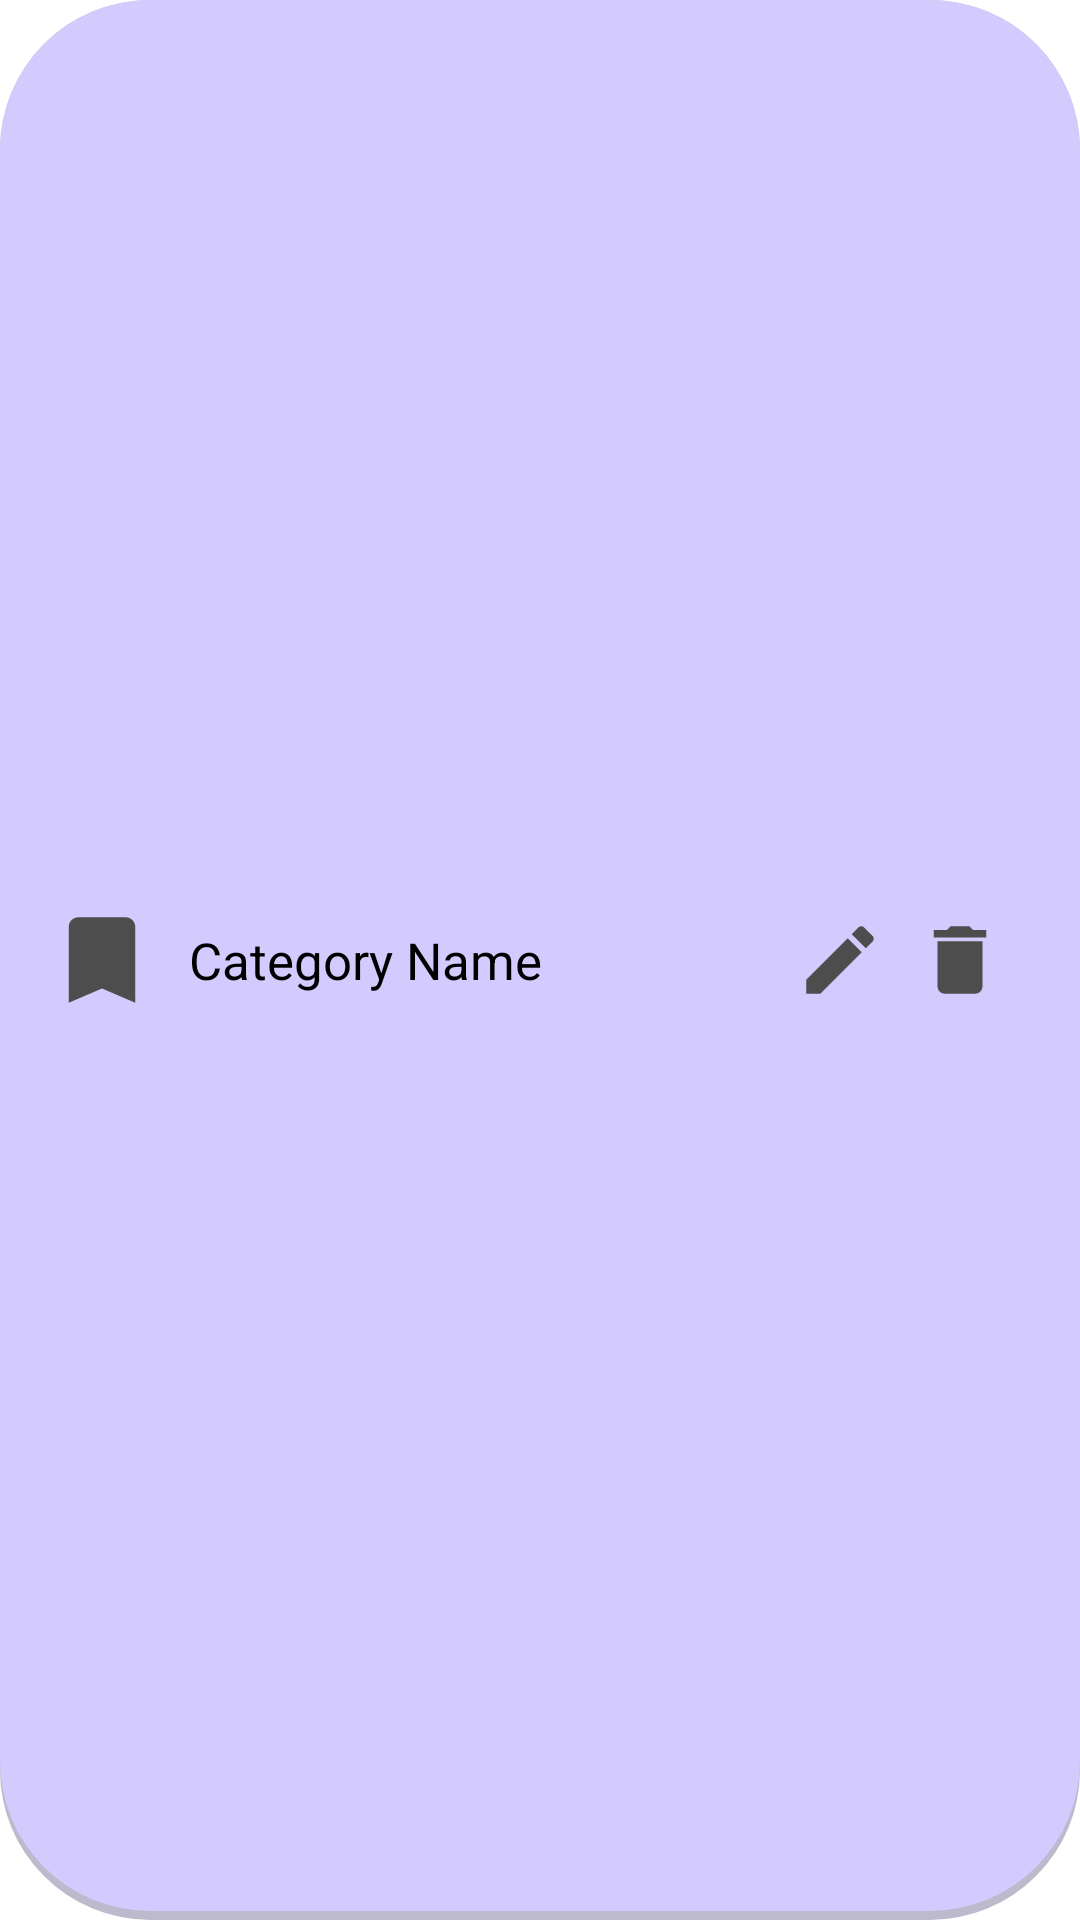

Android layout source for this screen:
<!-- AndroidManifest.xml: application theme Theme.MyPassword -->
<!-- res/layout/entry_category.xml -->
<?xml version="1.0" encoding="utf-8"?>
<LinearLayout xmlns:android="http://schemas.android.com/apk/res/android"
    android:layout_width="match_parent"
    android:layout_height="wrap_content"
    xmlns:app="http://schemas.android.com/apk/res-auto"
    xmlns:tools="http://schemas.android.com/tools"
    android:paddingVertical="10dp"
    android:paddingHorizontal="15dp"
    android:descendantFocusability="blocksDescendants"
    android:background="@drawable/rounded_categoryentry"
    android:gravity="center">

    <ImageView
        android:layout_width="wrap_content"
        android:layout_height="wrap_content"
        app:srcCompat="@drawable/ic_bookmark"
        tools:layout_editor_absoluteX="39dp"
        tools:layout_editor_absoluteY="61dp" />

    <TextView
        android:id="@+id/categoryName"
        android:layout_width="0dp"
        android:layout_height="wrap_content"
        android:layout_weight="1"
        android:text="Category Name"
        android:textSize="17sp"
        android:textColor="@color/black"
        android:layout_marginHorizontal="10dp"/>

    <ImageButton
        android:id="@+id/categoryEdit"
        android:layout_width="wrap_content"
        android:layout_height="match_parent"
        android:background="?android:attr/selectableItemBackground"
        android:src="@drawable/ic_edit"/>

    <ImageButton
        android:id="@+id/categoryDelete"
        android:layout_width="wrap_content"
        android:layout_height="match_parent"
        android:background="?android:attr/selectableItemBackground"
        android:src="@drawable/ic_delete"
        android:layout_marginHorizontal="10dp"/>

</LinearLayout>
<!-- resources referenced by this layout -->
<resources>
  <color name="black">#FF000000</color>
  <!-- drawable ic_bookmark (drawable) -->
  <vector android:height="38dp" android:tint="#4D4D4D"
      android:viewportHeight="24" android:viewportWidth="24"
      android:width="38dp" xmlns:android="http://schemas.android.com/apk/res/android">
      <path android:fillColor="@android:color/white" android:pathData="M17,3H7c-1.1,0 -1.99,0.9 -1.99,2L5,21l7,-3 7,3V5c0,-1.1 -0.9,-2 -2,-2z"/>
  </vector>
  <!-- drawable ic_delete (drawable) -->
  <vector android:height="30dp" android:tint="#4D4D4D"
      android:viewportHeight="24" android:viewportWidth="24"
      android:width="30dp" xmlns:android="http://schemas.android.com/apk/res/android">
      <path android:fillColor="@android:color/white" android:pathData="M6,19c0,1.1 0.9,2 2,2h8c1.1,0 2,-0.9 2,-2V7H6v12zM19,4h-3.5l-1,-1h-5l-1,1H5v2h14V4z"/>
  </vector>
  <!-- drawable ic_edit (drawable) -->
  <vector android:height="30dp" android:tint="#4D4D4D"
      android:viewportHeight="24" android:viewportWidth="24"
      android:width="30dp" xmlns:android="http://schemas.android.com/apk/res/android">
      <path android:fillColor="@android:color/white" android:pathData="M3,17.25V21h3.75L17.81,9.94l-3.75,-3.75L3,17.25zM20.71,7.04c0.39,-0.39 0.39,-1.02 0,-1.41l-2.34,-2.34c-0.39,-0.39 -1.02,-0.39 -1.41,0l-1.83,1.83 3.75,3.75 1.83,-1.83z"/>
  </vector>
  <!-- drawable rounded_categoryentry (drawable) -->
  <layer-list xmlns:android="http://schemas.android.com/apk/res/android">
  
      
      <item>
          <shape  android:shape="rectangle">
  
              <solid android:color="@color/cEntry_shadow" />
              <corners android:radius="50dp" />
  
          </shape>
      </item>
  
      
      <item android:bottom="3dp">
  
          <shape  android:shape="rectangle">
  
              <solid android:color="@color/cEntry_background" />
              <corners android:radius="50dp" />
  
  
          </shape>
  
      </item>
  
  
  </layer-list>
  <style name="Theme.MyPassword" parent="Theme.MaterialComponents.Light.DarkActionBar">
          
          <item name="colorPrimary">@color/purple_500</item>
          <item name="colorPrimaryVariant">@color/purple_700</item>
          <item name="colorOnPrimary">@color/white</item>
          
          <item name="colorSecondary">@color/teal_200</item>
          <item name="colorSecondaryVariant">@color/teal_700</item>
          <item name="colorOnSecondary">@color/black</item>
          
          <item name="android:statusBarColor" tools:targetApi="l">?attr/colorPrimaryVariant</item>
          
          <item name="switchStyle">@style/Widget.App.Switch</item>
          <item name="radioButtonStyle">@style/Widget.App.RadioButton</item>
      </style>
  <color name="cEntry_shadow">#BDBACD</color>
  <color name="cEntry_background">#D3CBFD</color>
  <color name="purple_500">#FF6200EE</color>
  <color name="purple_700">#FF3700B3</color>
  <color name="white">#FFFFFFFF</color>
  <color name="teal_200">#FF03DAC5</color>
  <color name="teal_700">#FF018786</color>
  <style name="Widget.App.Switch" parent="Widget.MaterialComponents.CompoundButton.Switch">
          <item name="materialThemeOverlay">@style/ThemeOverlay.App.Switch</item>
      </style>
  <style name="Widget.App.RadioButton" parent="Widget.MaterialComponents.CompoundButton.RadioButton">
          <item name="materialThemeOverlay">@style/ThemeOverlay.App.RadioButton</item>
      </style>
  <style name="ThemeOverlay.App.Switch" parent="">
          <item name="colorOnSurface">@color/purple_200</item>
          <item name="colorSecondary">@color/purple_500</item>
      </style>
  <style name="ThemeOverlay.App.RadioButton" parent="">
          <item name="colorOnSurface">@color/purple_200</item>
          <item name="colorSecondary">@color/purple_500</item>
      </style>
  <color name="purple_200">#FFBB86FC</color>
</resources>
